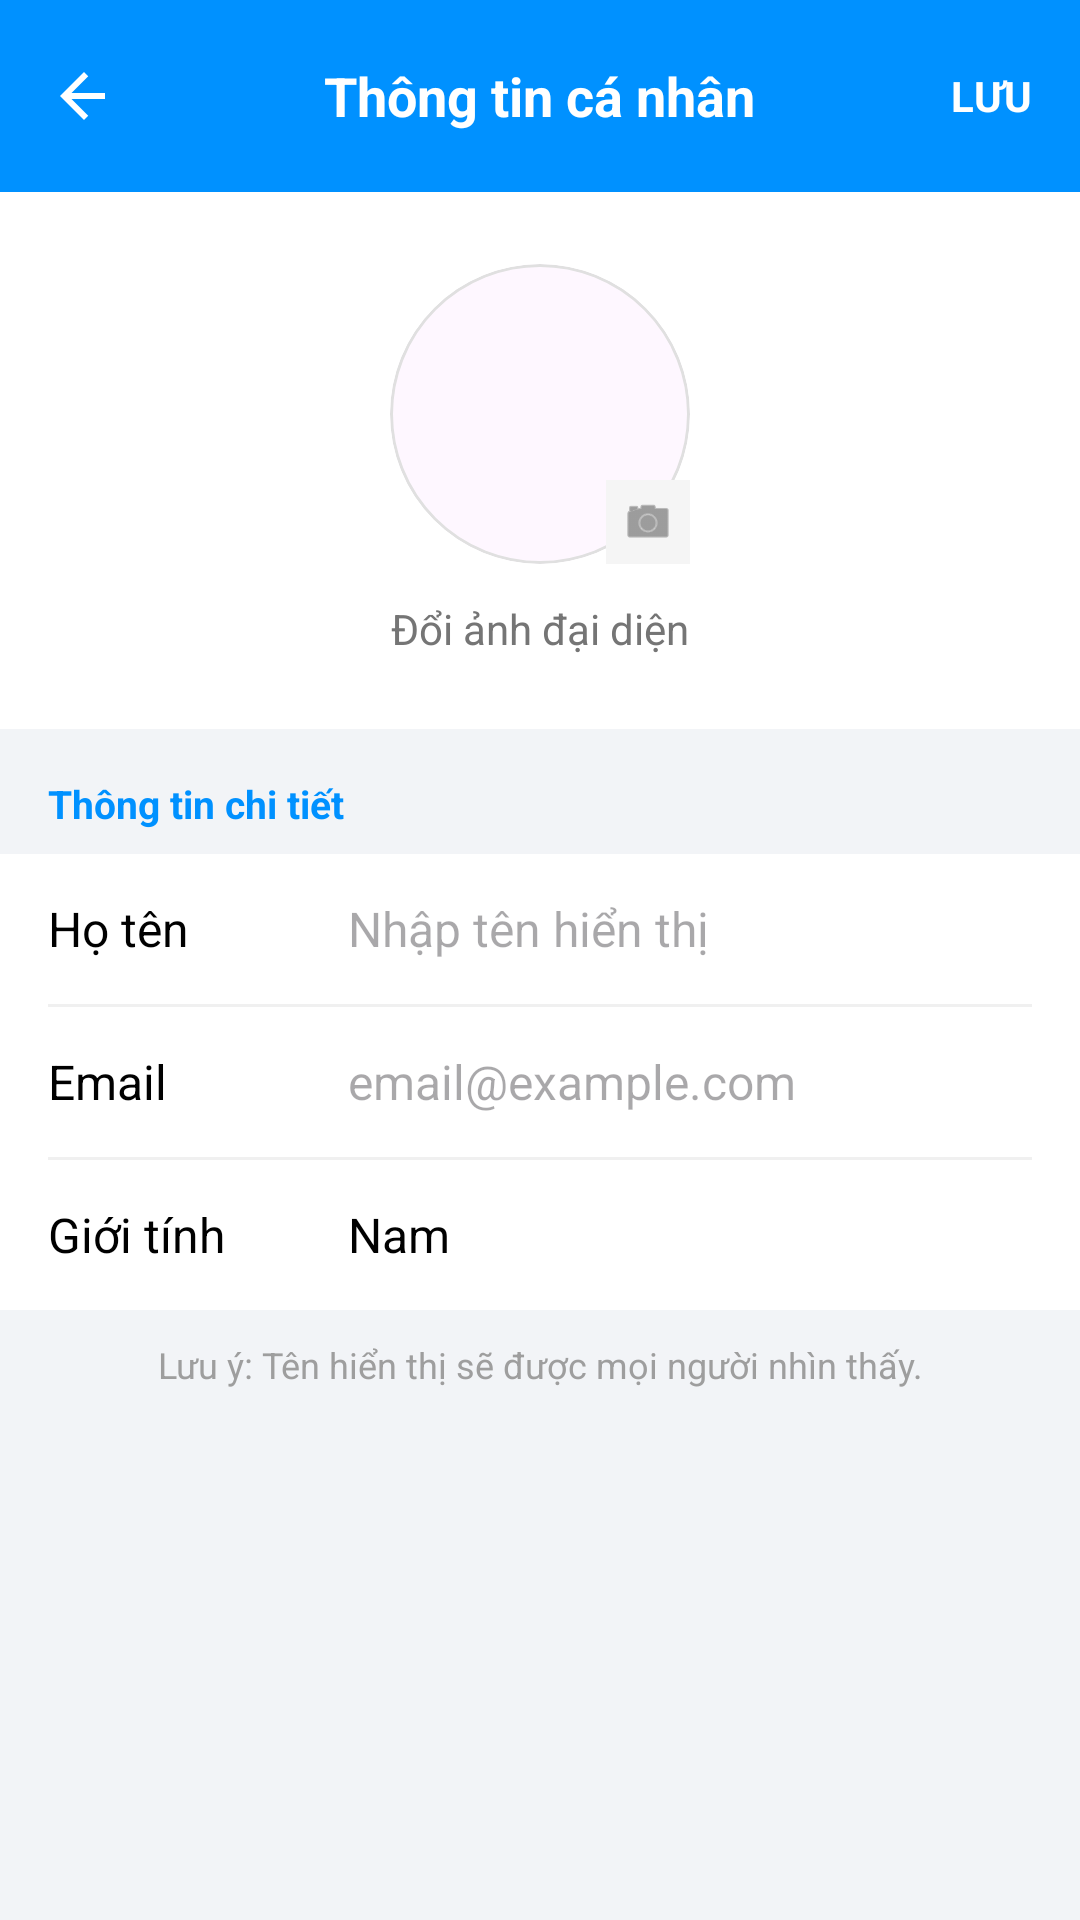

Produce the Android XML layout that renders to this screen, including the resource entries it uses.
<!-- AndroidManifest.xml: application theme Theme.Vio -->
<!-- res/layout/fragment_profile.xml -->
<?xml version="1.0" encoding="utf-8"?>
<LinearLayout xmlns:android="http://schemas.android.com/apk/res/android"
    xmlns:app="http://schemas.android.com/apk/res-auto"
    xmlns:tools="http://schemas.android.com/tools"
    android:layout_width="match_parent"
    android:layout_height="match_parent"
    android:background="#F2F4F7"
    android:orientation="vertical"
    android:clickable="true"
    android:focusable="true">

    <RelativeLayout
        android:layout_width="match_parent"
        android:layout_height="?attr/actionBarSize"
        android:background="#0091FF"
        android:paddingHorizontal="16dp">

        <ImageView
            android:id="@+id/btnBack"
            android:layout_width="24dp"
            android:layout_height="24dp"
            android:layout_centerVertical="true"
            android:src="@drawable/ic_back"
            android:contentDescription="Back"
            app:tint="#FFFFFF" />

        <TextView
            android:layout_width="wrap_content"
            android:layout_height="wrap_content"
            android:layout_centerInParent="true"
            android:text="Thông tin cá nhân"
            android:textColor="#FFFFFF"
            android:textSize="18sp"
            android:textStyle="bold" />

        <TextView
            android:id="@+id/btnSave"
            android:layout_width="wrap_content"
            android:layout_height="match_parent"
            android:layout_alignParentEnd="true"
            android:gravity="center"
            android:paddingStart="16dp"
            android:text="LƯU"
            android:textColor="#FFFFFF"
            android:textSize="14sp"
            android:textStyle="bold"
            tools:ignore="RtlSymmetry" />
    </RelativeLayout>

    <ScrollView
        android:layout_width="match_parent"
        android:layout_height="match_parent">

        <LinearLayout
            android:layout_width="match_parent"
            android:layout_height="wrap_content"
            android:orientation="vertical">

            <LinearLayout
                android:layout_width="match_parent"
                android:layout_height="wrap_content"
                android:background="#FFFFFF"
                android:gravity="center"
                android:orientation="vertical"
                android:paddingVertical="24dp">

                <androidx.constraintlayout.widget.ConstraintLayout
                    android:layout_width="wrap_content"
                    android:layout_height="wrap_content">

                    <com.google.android.material.card.MaterialCardView
                        android:id="@+id/avatarCard"
                        android:layout_width="100dp"
                        android:layout_height="100dp"
                        app:cardCornerRadius="50dp"
                        app:cardElevation="0dp"
                        app:strokeColor="#E0E0E0"
                        app:strokeWidth="1dp"
                        app:layout_constraintBottom_toBottomOf="parent"
                        app:layout_constraintEnd_toEndOf="parent"
                        app:layout_constraintStart_toStartOf="parent"
                        app:layout_constraintTop_toTopOf="parent">

                        <ImageView
                            android:id="@+id/imgAvatar"
                            android:layout_width="match_parent"
                            android:layout_height="match_parent"
                            android:contentDescription="Avatar"
                            android:scaleType="centerCrop"
                            android:src="@drawable/img_1" />
                    </com.google.android.material.card.MaterialCardView>

                    <ImageView
                        android:layout_width="28dp"
                        android:layout_height="28dp"
                        android:background="@drawable/abc_cab_background_internal_bg"
                        android:backgroundTint="#F5F5F5"
                        android:padding="5dp"
                        android:src="@android:drawable/ic_menu_camera"
                        app:layout_constraintBottom_toBottomOf="@id/avatarCard"
                        app:layout_constraintEnd_toEndOf="@id/avatarCard"
                        app:tint="#616161" />
                </androidx.constraintlayout.widget.ConstraintLayout>

                <TextView
                    android:layout_width="wrap_content"
                    android:layout_height="wrap_content"
                    android:layout_marginTop="12dp"
                    android:text="Đổi ảnh đại diện"
                    android:textColor="#757575"
                    android:textSize="14sp" />
            </LinearLayout>

            <TextView
                android:layout_width="match_parent"
                android:layout_height="wrap_content"
                android:paddingHorizontal="16dp"
                android:paddingTop="16dp"
                android:paddingBottom="8dp"
                android:text="Thông tin chi tiết"
                android:textColor="#0091FF"
                android:textSize="13sp"
                android:textStyle="bold" />

            <LinearLayout
                android:layout_width="match_parent"
                android:layout_height="wrap_content"
                android:background="#FFFFFF"
                android:orientation="vertical"
                android:paddingHorizontal="16dp">

                <LinearLayout
                    android:layout_width="match_parent"
                    android:layout_height="50dp"
                    android:gravity="center_vertical"
                    android:orientation="horizontal">

                    <TextView
                        android:layout_width="100dp"
                        android:layout_height="wrap_content"
                        android:text="Họ tên"
                        android:textColor="#000000"
                        android:textSize="16sp" />

                    <EditText
                        android:id="@+id/edtName"
                        android:layout_width="match_parent"
                        android:layout_height="match_parent"
                        android:background="@null"
                        android:hint="Nhập tên hiển thị"
                        android:inputType="textPersonName"
                        android:textColor="#000000"
                        android:textSize="16sp" />
                </LinearLayout>

                <View
                    android:layout_width="match_parent"
                    android:layout_height="1dp"
                    android:background="#F0F0F0" />

                <LinearLayout
                    android:layout_width="match_parent"
                    android:layout_height="50dp"
                    android:gravity="center_vertical"
                    android:orientation="horizontal">

                    <TextView
                        android:layout_width="100dp"
                        android:layout_height="wrap_content"
                        android:text="Email"
                        android:textColor="#000000"
                        android:textSize="16sp" />

                    <EditText
                        android:id="@+id/edtEmail"
                        android:layout_width="match_parent"
                        android:layout_height="match_parent"
                        android:background="@null"
                        android:enabled="false"
                        android:hint="email@example.com"
                        android:inputType="textEmailAddress"
                        android:textColor="#9E9E9E"
                        android:textSize="16sp" />
                </LinearLayout>

                <View
                    android:layout_width="match_parent"
                    android:layout_height="1dp"
                    android:background="#F0F0F0" />

                <LinearLayout
                    android:layout_width="match_parent"
                    android:layout_height="50dp"
                    android:gravity="center_vertical"
                    android:orientation="horizontal">

                    <TextView
                        android:layout_width="100dp"
                        android:layout_height="wrap_content"
                        android:text="Giới tính"
                        android:textColor="#000000"
                        android:textSize="16sp" />

                    <TextView
                        android:layout_width="match_parent"
                        android:layout_height="match_parent"
                        android:gravity="center_vertical"
                        android:text="Nam"
                        android:textColor="#000000"
                        android:textSize="16sp" />
                </LinearLayout>

            </LinearLayout>

            <TextView
                android:layout_width="match_parent"
                android:layout_height="wrap_content"
                android:layout_marginTop="10dp"
                android:gravity="center"
                android:text="Lưu ý: Tên hiển thị sẽ được mọi người nhìn thấy."
                android:textColor="#9E9E9E"
                android:textSize="12sp" />

        </LinearLayout>
    </ScrollView>
</LinearLayout>
<!-- resources referenced by this layout -->
<resources>
  <!-- drawable ic_back (drawable) -->
  <?xml version="1.0" encoding="utf-8"?>
  <vector xmlns:android="http://schemas.android.com/apk/res/android"
      android:width="24dp"
      android:height="24dp"
      android:viewportWidth="24"
      android:viewportHeight="24">
      <path
          android:fillColor="#000000"
          android:pathData="M19,11H7.83l5.59,-5.59L12,4l-8,8 8,8 1.41,-1.41L7.83,13H19v-2z"/>
      </vector>
  <style name="Theme.Vio" parent="Base.Theme.Vio" />
  <style name="Base.Theme.Vio" parent="Theme.Material3.DayNight.NoActionBar">
          
      </style>
</resources>
